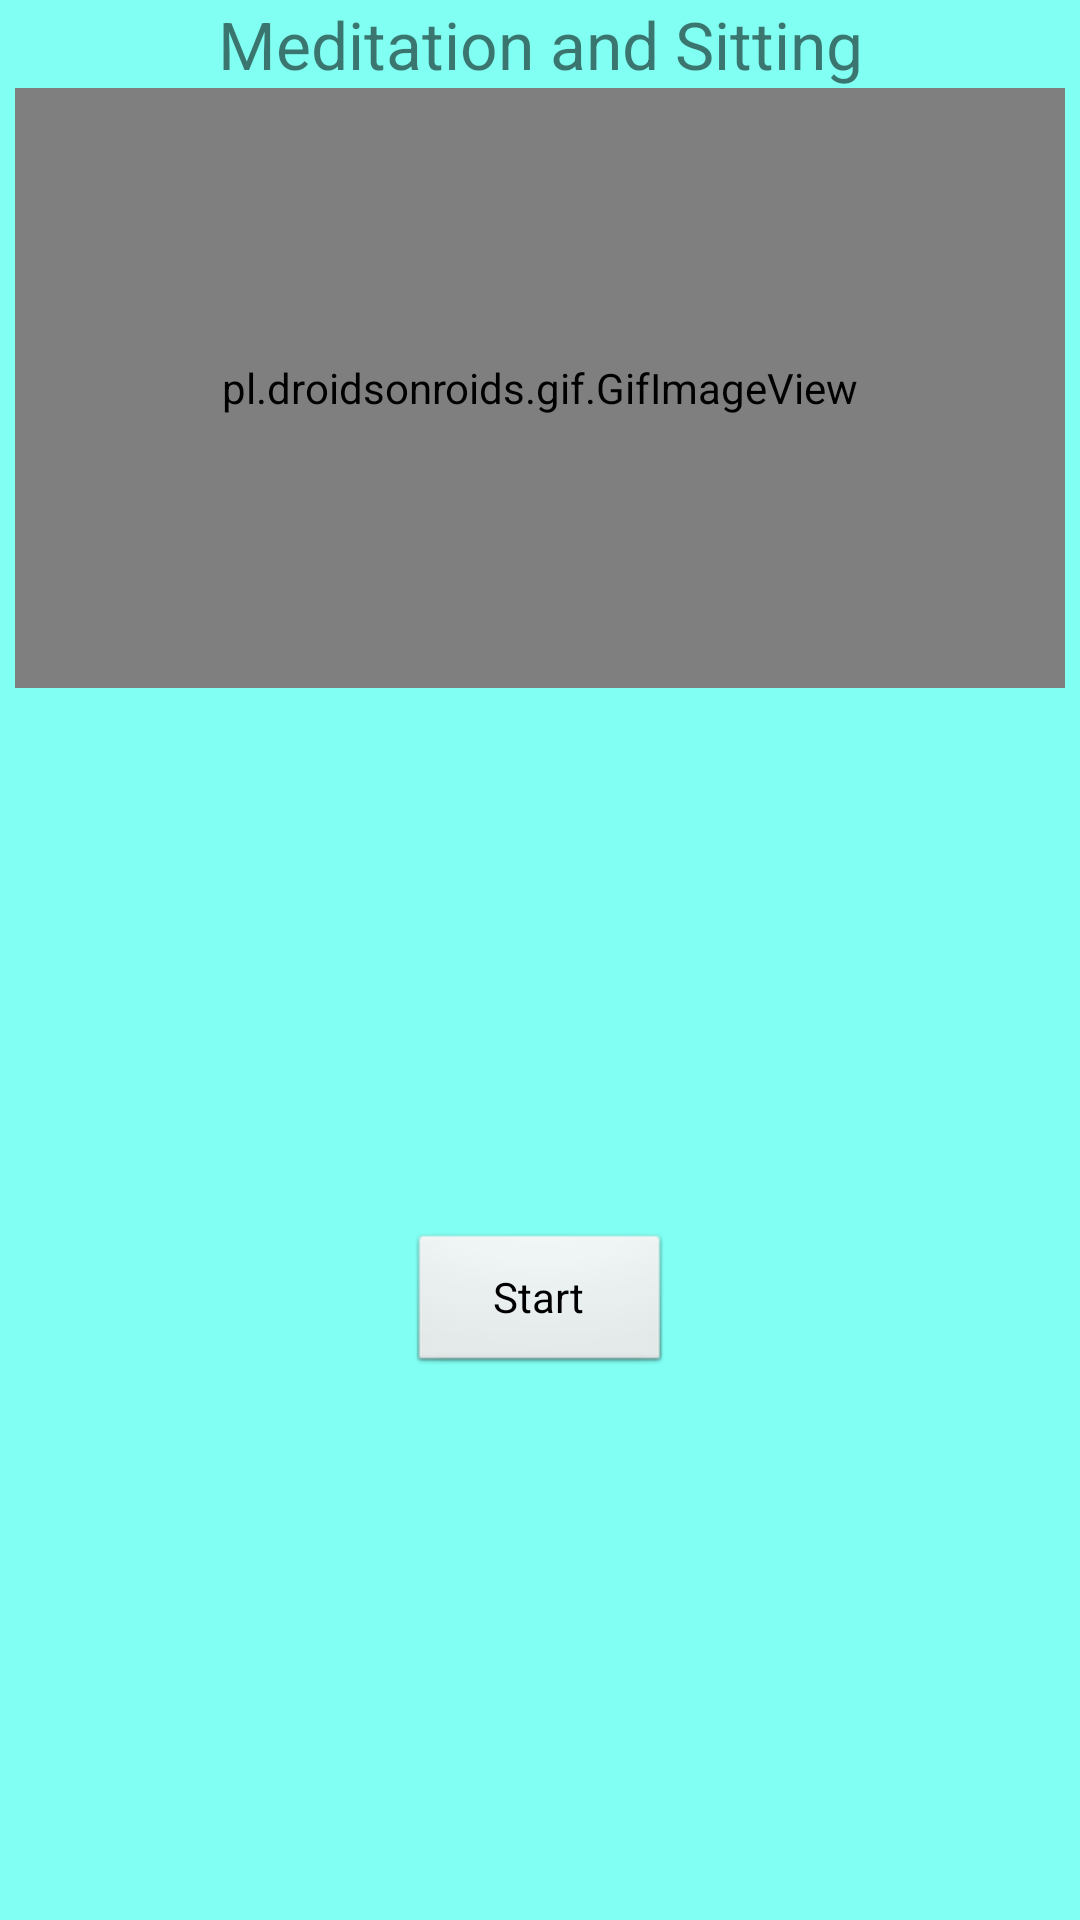

Here is an Android app screen rendered from its layout file. Give the layout XML and the strings, colors and styles it references.
<!-- AndroidManifest.xml: application theme AppTheme -->
<!-- res/layout/activity_main.xml -->
<?xml version="1.0" encoding="utf-8"?>
<android.support.constraint.ConstraintLayout xmlns:android="http://schemas.android.com/apk/res/android"
    xmlns:app="http://schemas.android.com/apk/res-auto"
    xmlns:tools="http://schemas.android.com/tools"
    android:layout_width="match_parent"
    android:layout_height="match_parent"
    android:background="#80FFF2"
    tools:context="com.bossomdong.meditationandsitting.MainActivity">

    <pl.droidsonroids.gif.GifImageView
        android:id="@+id/pic1"
        android:layout_width="350dp"
        android:layout_height="200dp"
        android:src="@drawable/first_page"
        app:layout_constraintLeft_toLeftOf="parent"
        app:layout_constraintRight_toRightOf="parent"
        app:layout_constraintTop_toBottomOf="@+id/text" />


    <TextView
        android:id="@+id/text"
        android:layout_width="wrap_content"
        android:layout_height="wrap_content"
        android:text="Meditation and Sitting"
        android:textSize="22sp"
        app:layout_constraintLeft_toLeftOf="parent"
        app:layout_constraintRight_toRightOf="parent"/>

    <Button
        android:id="@+id/btn_Start"
        android:layout_width="wrap_content"
        android:layout_height="wrap_content"
        android:text="Start"
        app:layout_constraintLeft_toLeftOf="parent"
        app:layout_constraintRight_toRightOf="parent"
        app:layout_constraintTop_toBottomOf="@+id/pic1"
        app:layout_constraintBottom_toBottomOf="parent"
        style="@style/btn_blue"
        />

</android.support.constraint.ConstraintLayout>
<!-- resources referenced by this layout -->
<resources>
  <style name="btn_blue" parent="@android:style/Widget.Button">
          <item name="android:layout_width">fill_parent</item>
          <item name="android:layout_height">wrap_content</item>
          <item name="android:textColor">#000000</item>
      </style>
  <style name="AppTheme" parent="Theme.AppCompat.Light.NoActionBar">
          
          <item name="colorPrimary">@color/colorPrimary</item>
          <item name="colorPrimaryDark">@color/colorPrimaryDark</item>
          <item name="colorAccent">@color/colorAccent</item>
      </style>
  <!-- not gathered from this repository: default colours our renderer supplied (Android Studio template values) -->
  <color name="colorPrimary">#FF6200EE</color>
  <color name="colorPrimaryDark">#FF3700B3</color>
  <color name="colorAccent">#FF03DAC5</color>
</resources>
